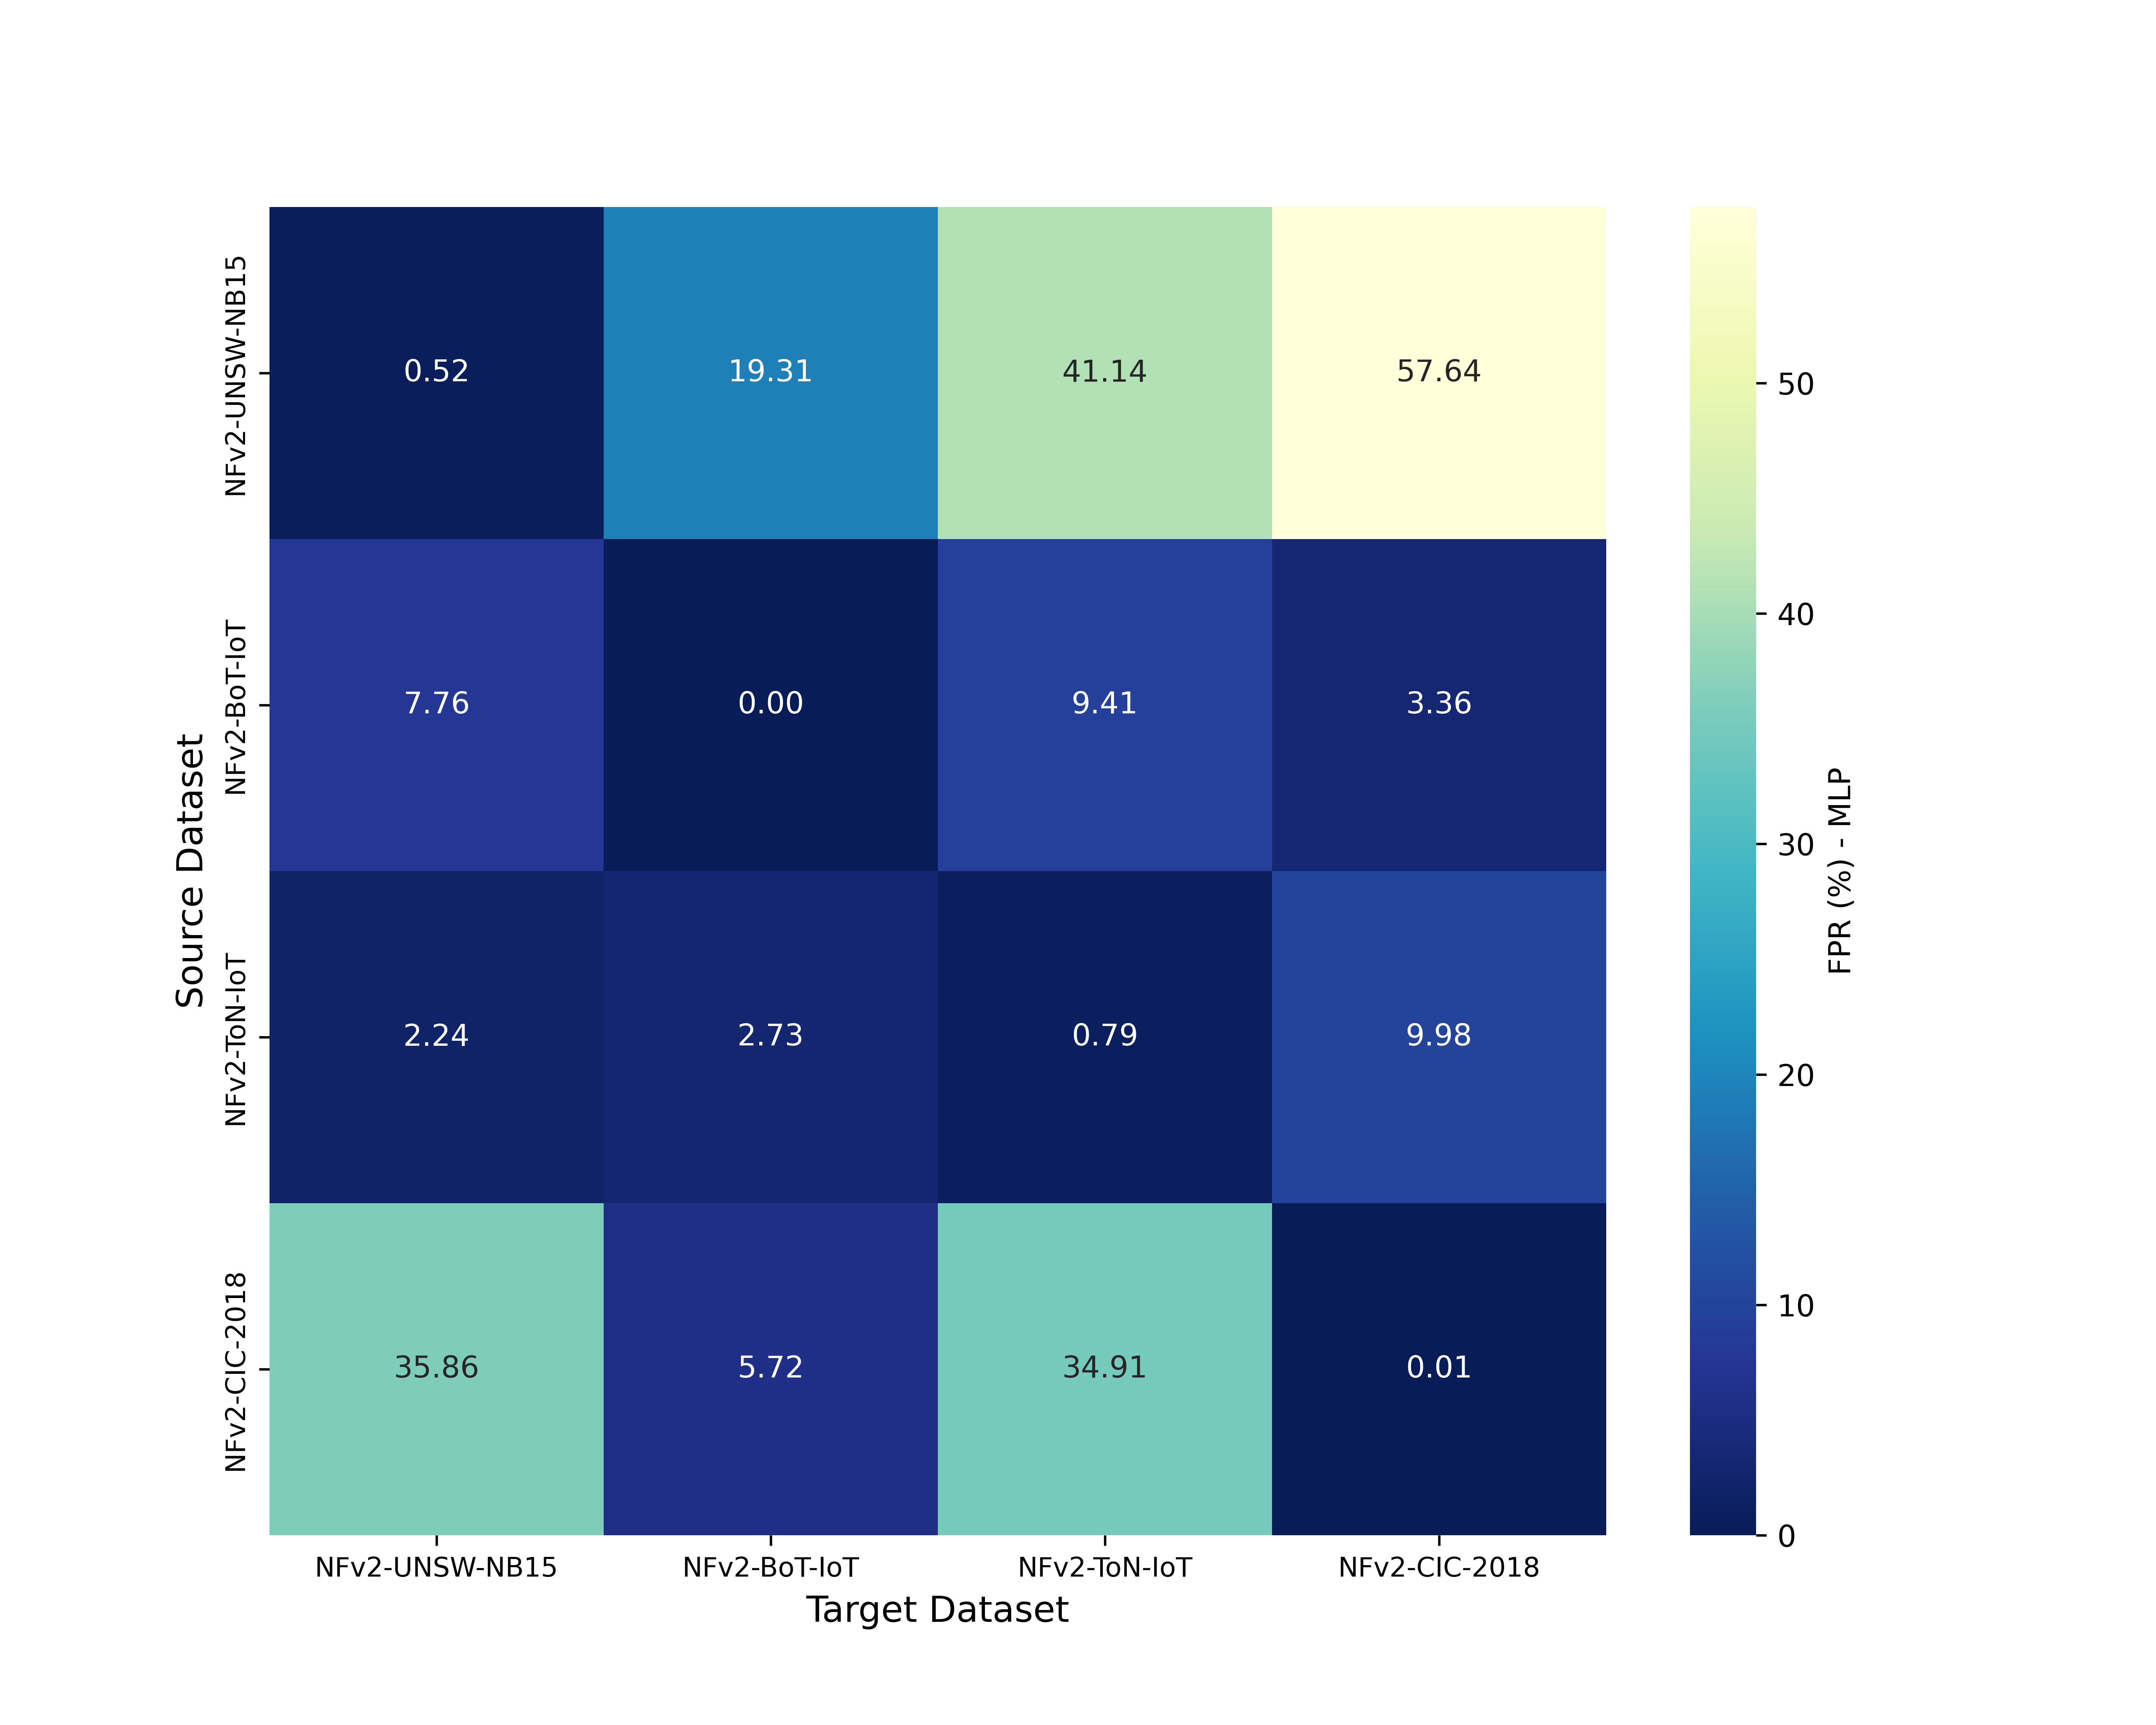

Values plotted in this chart, from the file beside it:
, NFv2-UNSW-NB15, NFv2-BoT-IoT, NFv2-ToN-IoT, NFv2-CIC-2018
NFv2-UNSW-NB15, 0.52, 19.31, 41.14, 57.64
NFv2-BoT-IoT, 7.76, 0.0, 9.41, 3.36
NFv2-ToN-IoT, 2.24, 2.73, 0.79, 9.98
NFv2-CIC-2018, 35.86, 5.72, 34.91, 0.01
